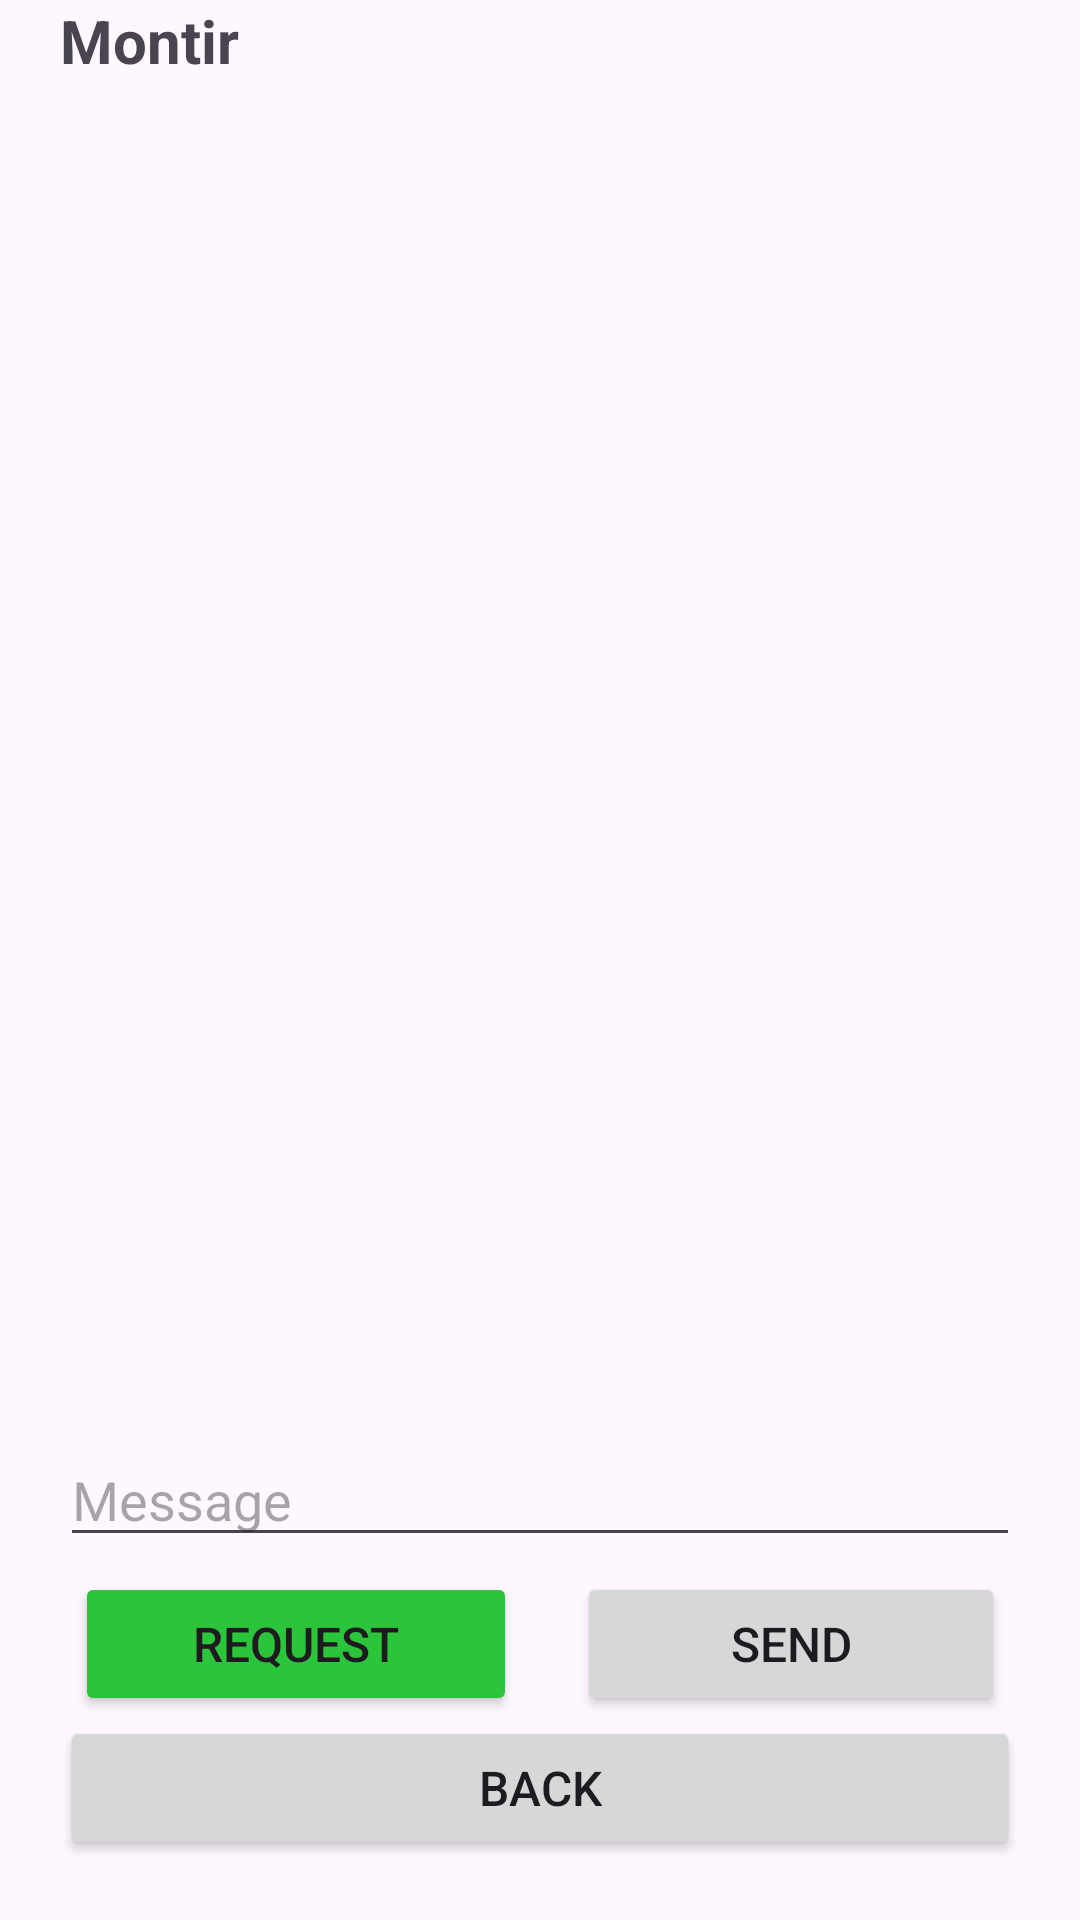

Layout XML and referenced resources for this Android screen:
<!-- AndroidManifest.xml: application theme Theme.TugasM5_6958 -->
<!-- res/layout/fragment_customer_chat.xml -->
<?xml version="1.0" encoding="utf-8"?>
<FrameLayout xmlns:android="http://schemas.android.com/apk/res/android"
    xmlns:tools="http://schemas.android.com/tools"
    android:layout_width="match_parent"
    android:layout_height="match_parent"
    android:layout_marginTop="?android:attr/actionBarSize"
    tools:context=".CustomerChatFragment">

    <LinearLayout
        android:layout_width="match_parent"
        android:layout_height="match_parent"
        android:orientation="vertical"
        android:paddingHorizontal="20dp"
        android:paddingBottom="20dp">

        <LinearLayout
            android:layout_width="match_parent"
            android:layout_height="wrap_content"
            android:layout_marginBottom="20dp"
            android:orientation="vertical">

            <TextView
                android:id="@+id/tvCCMontir"
                android:layout_width="match_parent"
                android:layout_height="wrap_content"
                android:text="Montir"
                android:textSize="20sp"
                android:textStyle="bold" />
        </LinearLayout>

        <LinearLayout
            android:layout_width="match_parent"
            android:layout_height="wrap_content"
            android:layout_weight="1"
            android:orientation="vertical">

            <androidx.recyclerview.widget.RecyclerView
                android:id="@+id/rvCCChat"
                android:layout_width="match_parent"
                android:layout_height="match_parent" />
        </LinearLayout>

        <LinearLayout
            android:layout_width="match_parent"
            android:layout_height="wrap_content"
            android:layout_marginTop="20dp"
            android:orientation="vertical">

            <EditText
                android:id="@+id/etCCMessage"
                android:layout_width="match_parent"
                android:layout_height="wrap_content"
                android:layout_marginBottom="5dp"
                android:ems="10"
                android:hint="Message"
                android:inputType="text" />

            <LinearLayout
                android:layout_width="match_parent"
                android:layout_height="match_parent"
                android:orientation="horizontal">

                <Button
                    android:id="@+id/btnCCRequest"
                    android:layout_width="wrap_content"
                    android:layout_height="wrap_content"
                    android:layout_marginStart="5dp"
                    android:layout_marginEnd="10dp"
                    android:layout_weight="1"
                    android:backgroundTint="@color/green"
                    android:text="REQUEST"
                    android:textSize="16sp" />

                <Button
                    android:id="@+id/btnCCSend"
                    android:layout_width="wrap_content"
                    android:layout_height="wrap_content"
                    android:layout_marginStart="10dp"
                    android:layout_marginEnd="5dp"
                    android:layout_weight="1"
                    android:text="SEND"
                    android:textSize="16sp" />
            </LinearLayout>

            <Button
                android:id="@+id/btnCCBack"
                android:layout_width="match_parent"
                android:layout_height="wrap_content"
                android:text="BACK"
                android:textSize="16sp" />
        </LinearLayout>
    </LinearLayout>

</FrameLayout>
<!-- resources referenced by this layout -->
<resources>
  <color name="green">#2AC53A</color>
  <style name="Theme.TugasM5_6958" parent="Base.Theme.TugasM5_6958" />
  <style name="Base.Theme.TugasM5_6958" parent="Theme.Material3.DayNight">
          
          
      </style>
</resources>
